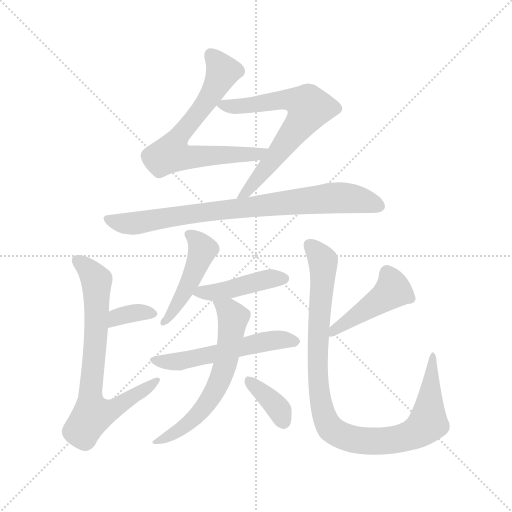
t = 0.00 s
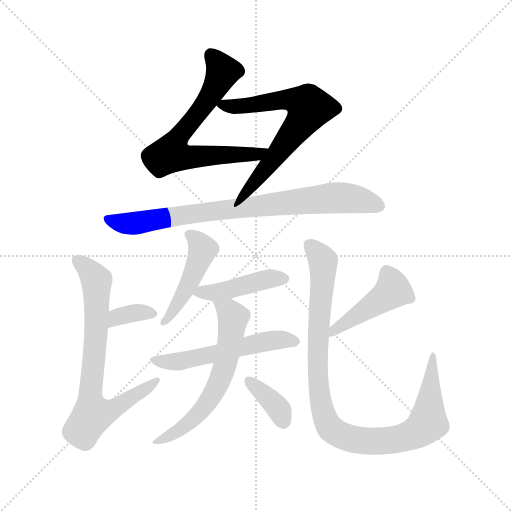
t = 1.75 s
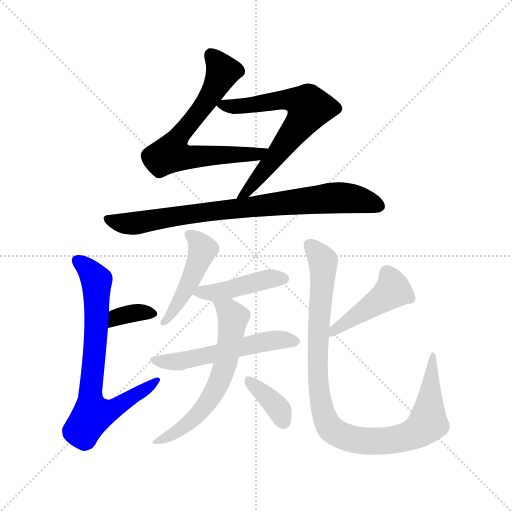
t = 3.50 s
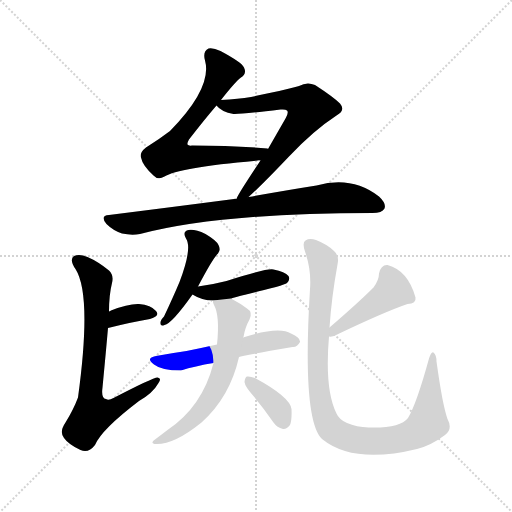
t = 5.25 s
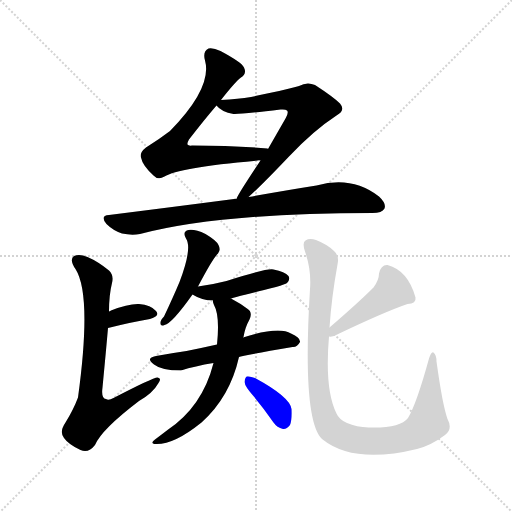
t = 7.00 s
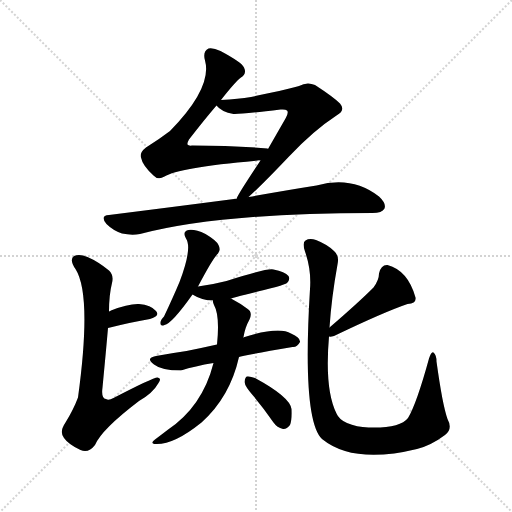
t = 8.75 s

The animated SVG that drew these frames (rendered in a browser with its animation timeline set to each time). Animation: 12 CSS @keyframes rules; one cycle of 8.74 s.

<svg version="1.1" viewBox="0 0 1024 1024" xmlns="http://www.w3.org/2000/svg">
  <g stroke="lightgray" stroke-dasharray="1,1" stroke-width="1" transform="scale(4, 4)">
    <line x1="0" y1="0" x2="256" y2="256"></line>
    <line x1="256" y1="0" x2="0" y2="256"></line>
    <line x1="128" y1="0" x2="128" y2="256"></line>
    <line x1="0" y1="128" x2="256" y2="128"></line>
  </g>
<g transform="scale(1, -1) translate(0, -900)">
   <style type="text/css">
    @keyframes keyframes0 {
      from {
       stroke: blue;
       stroke-dashoffset: 683;
       stroke-width: 128;
       }
       69% {
       animation-timing-function: step-end;
       stroke: blue;
       stroke-dashoffset: 0;
       stroke-width: 128;
       }
       to {
       stroke: black;
       stroke-width: 1024;
       }
       }
       #make-me-a-hanzi-animation-0 {
         animation: keyframes0 0.805827s both;
         animation-delay: 0.000000s;
         animation-timing-function: linear;
       }
    @keyframes keyframes1 {
      from {
       stroke: blue;
       stroke-dashoffset: 662;
       stroke-width: 128;
       }
       68% {
       animation-timing-function: step-end;
       stroke: blue;
       stroke-dashoffset: 0;
       stroke-width: 128;
       }
       to {
       stroke: black;
       stroke-width: 1024;
       }
       }
       #make-me-a-hanzi-animation-1 {
         animation: keyframes1 0.788737s both;
         animation-delay: 0.805827s;
         animation-timing-function: linear;
       }
    @keyframes keyframes2 {
      from {
       stroke: blue;
       stroke-dashoffset: 804;
       stroke-width: 128;
       }
       72% {
       animation-timing-function: step-end;
       stroke: blue;
       stroke-dashoffset: 0;
       stroke-width: 128;
       }
       to {
       stroke: black;
       stroke-width: 1024;
       }
       }
       #make-me-a-hanzi-animation-2 {
         animation: keyframes2 0.904297s both;
         animation-delay: 1.594564s;
         animation-timing-function: linear;
       }
    @keyframes keyframes3 {
      from {
       stroke: blue;
       stroke-dashoffset: 346;
       stroke-width: 128;
       }
       53% {
       animation-timing-function: step-end;
       stroke: blue;
       stroke-dashoffset: 0;
       stroke-width: 128;
       }
       to {
       stroke: black;
       stroke-width: 1024;
       }
       }
       #make-me-a-hanzi-animation-3 {
         animation: keyframes3 0.531576s both;
         animation-delay: 2.498861s;
         animation-timing-function: linear;
       }
    @keyframes keyframes4 {
      from {
       stroke: blue;
       stroke-dashoffset: 726;
       stroke-width: 128;
       }
       70% {
       animation-timing-function: step-end;
       stroke: blue;
       stroke-dashoffset: 0;
       stroke-width: 128;
       }
       to {
       stroke: black;
       stroke-width: 1024;
       }
       }
       #make-me-a-hanzi-animation-4 {
         animation: keyframes4 0.840820s both;
         animation-delay: 3.030436s;
         animation-timing-function: linear;
       }
    @keyframes keyframes5 {
      from {
       stroke: blue;
       stroke-dashoffset: 460;
       stroke-width: 128;
       }
       60% {
       animation-timing-function: step-end;
       stroke: blue;
       stroke-dashoffset: 0;
       stroke-width: 128;
       }
       to {
       stroke: black;
       stroke-width: 1024;
       }
       }
       #make-me-a-hanzi-animation-5 {
         animation: keyframes5 0.624349s both;
         animation-delay: 3.871257s;
         animation-timing-function: linear;
       }
    @keyframes keyframes6 {
      from {
       stroke: blue;
       stroke-dashoffset: 434;
       stroke-width: 128;
       }
       59% {
       animation-timing-function: step-end;
       stroke: blue;
       stroke-dashoffset: 0;
       stroke-width: 128;
       }
       to {
       stroke: black;
       stroke-width: 1024;
       }
       }
       #make-me-a-hanzi-animation-6 {
         animation: keyframes6 0.603190s both;
         animation-delay: 4.495605s;
         animation-timing-function: linear;
       }
    @keyframes keyframes7 {
      from {
       stroke: blue;
       stroke-dashoffset: 543;
       stroke-width: 128;
       }
       64% {
       animation-timing-function: step-end;
       stroke: blue;
       stroke-dashoffset: 0;
       stroke-width: 128;
       }
       to {
       stroke: black;
       stroke-width: 1024;
       }
       }
       #make-me-a-hanzi-animation-7 {
         animation: keyframes7 0.691895s both;
         animation-delay: 5.098796s;
         animation-timing-function: linear;
       }
    @keyframes keyframes8 {
      from {
       stroke: blue;
       stroke-dashoffset: 611;
       stroke-width: 128;
       }
       67% {
       animation-timing-function: step-end;
       stroke: blue;
       stroke-dashoffset: 0;
       stroke-width: 128;
       }
       to {
       stroke: black;
       stroke-width: 1024;
       }
       }
       #make-me-a-hanzi-animation-8 {
         animation: keyframes8 0.747233s both;
         animation-delay: 5.790690s;
         animation-timing-function: linear;
       }
    @keyframes keyframes9 {
      from {
       stroke: blue;
       stroke-dashoffset: 365;
       stroke-width: 128;
       }
       54% {
       animation-timing-function: step-end;
       stroke: blue;
       stroke-dashoffset: 0;
       stroke-width: 128;
       }
       to {
       stroke: black;
       stroke-width: 1024;
       }
       }
       #make-me-a-hanzi-animation-9 {
         animation: keyframes9 0.547038s both;
         animation-delay: 6.537923s;
         animation-timing-function: linear;
       }
    @keyframes keyframes10 {
      from {
       stroke: blue;
       stroke-dashoffset: 444;
       stroke-width: 128;
       }
       59% {
       animation-timing-function: step-end;
       stroke: blue;
       stroke-dashoffset: 0;
       stroke-width: 128;
       }
       to {
       stroke: black;
       stroke-width: 1024;
       }
       }
       #make-me-a-hanzi-animation-10 {
         animation: keyframes10 0.611328s both;
         animation-delay: 7.084961s;
         animation-timing-function: linear;
       }
    @keyframes keyframes11 {
      from {
       stroke: blue;
       stroke-dashoffset: 981;
       stroke-width: 128;
       }
       76% {
       animation-timing-function: step-end;
       stroke: blue;
       stroke-dashoffset: 0;
       stroke-width: 128;
       }
       to {
       stroke: black;
       stroke-width: 1024;
       }
       }
       #make-me-a-hanzi-animation-11 {
         animation: keyframes11 1.048340s both;
         animation-delay: 7.696289s;
         animation-timing-function: linear;
       }
</style>
<path d="M 442.0 700.0 Q 470.0 736.0 482.0 745.0 Q 494.0 752.0 488.0 765.0 Q 484.0 775.0 441.0 798.0 Q 426.0 805.0 417.0 803.0 Q 405.0 797.0 410.0 779.0 Q 425.0 725.0 340.0 638.0 Q 319.0 622.0 292.0 605.0 Q 279.0 595.0 282.0 585.0 Q 285.0 569.0 307.0 549.0 Q 316.0 539.0 329.0 547.0 Q 356.0 565.0 515.0 579.0 Q 518.0 580.0 521.0 579.0 C 551.0 581.0 566.0 598.0 536.0 602.0 L 535.0 603.0 Q 465.0 609.0 384.0 609.0 Q 377.0 608.0 375.0 611.0 Q 374.0 614.0 378.0 621.0 Q 409.0 661.0 433.0 689.0 L 442.0 700.0 Z" fill="lightgray"></path> 
<path d="M 497.0 506.0 Q 521.0 527.0 578.0 587.0 Q 627.0 639.0 673.0 669.0 Q 692.0 679.0 680.0 693.0 Q 667.0 706.0 630.0 730.0 Q 614.0 737.0 598.0 728.0 Q 588.0 724.0 502.0 706.0 Q 477.0 702.0 442.0 700.0 C 422.0 699.0 422.0 699.0 433.0 689.0 Q 443.0 676.0 467.0 672.0 Q 479.0 671.0 561.0 681.0 Q 571.0 682.0 574.0 679.0 Q 578.0 675.0 571.0 663.0 Q 552.0 630.0 536.0 602.0 L 521.0 579.0 Q 473.0 507.0 473.0 502.0 C 459.0 475.0 475.0 486.0 497.0 506.0 Z" fill="lightgray"></path> 
<path d="M 473.0 502.0 Q 470.0 503.0 468.0 502.0 Q 353.0 487.0 218.0 470.0 Q 199.0 469.0 213.0 452.0 Q 226.0 439.0 244.0 433.0 Q 263.0 429.0 280.0 432.0 Q 439.0 474.0 745.0 474.0 Q 764.0 474.0 769.0 483.0 Q 773.0 493.0 758.0 507.0 Q 704.0 549.0 633.0 529.0 Q 576.0 520.0 497.0 506.0 L 473.0 502.0 Z" fill="lightgray"></path> 
<path d="M 216.0 244.0 Q 264.0 256.0 300.0 262.0 Q 321.0 268.0 312.0 278.0 Q 302.0 290.0 278.0 292.0 Q 257.0 293.0 222.0 279.0 Q 221.0 278.0 218.0 277.0 C 191.0 265.0 187.0 237.0 216.0 244.0 Z" fill="lightgray"></path> 
<path d="M 218.0 277.0 Q 218.0 310.0 224.0 334.0 Q 228.0 350.0 218.0 359.0 Q 196.0 377.0 175.0 386.0 Q 159.0 393.0 148.0 388.0 Q 138.0 381.0 151.0 362.0 Q 184.0 310.0 156.0 105.0 Q 147.0 81.0 131.0 55.0 Q 118.0 36.0 128.0 24.0 Q 137.0 11.0 161.0 0.0 Q 177.0 -7.0 190.0 10.0 Q 203.0 41.0 278.0 98.0 Q 306.0 114.0 317.0 134.0 Q 324.0 144.0 315.0 145.0 Q 306.0 145.0 227.0 104.0 Q 217.0 98.0 212.0 102.0 Q 202.0 103.0 205.0 125.0 Q 212.0 198.0 216.0 244.0 L 218.0 277.0 Z" fill="lightgray"></path> 
<path d="M 396.0 327.0 Q 426.0 384.0 436.0 393.0 Q 442.0 400.0 437.0 410.0 Q 433.0 419.0 411.0 432.0 Q 390.0 442.0 377.0 440.0 Q 364.0 437.0 372.0 423.0 Q 385.0 404.0 359.0 336.0 Q 346.0 305.0 328.0 267.0 Q 321.0 260.0 321.0 255.0 Q 320.0 246.0 329.0 250.0 Q 344.0 253.0 385.0 311.0 L 396.0 327.0 Z" fill="lightgray"></path> 
<path d="M 462.0 303.0 Q 462.0 304.0 552.0 326.0 Q 571.0 332.0 574.0 334.0 Q 581.0 341.0 577.0 348.0 Q 570.0 357.0 547.0 361.0 Q 534.0 364.0 453.0 338.0 Q 426.0 331.0 396.0 327.0 C 366.0 323.0 365.0 323.0 385.0 311.0 Q 404.0 299.0 426.0 299.0 L 462.0 303.0 Z" fill="lightgray"></path> 
<path d="M 478.0 186.0 Q 485.0 189.0 585.0 206.0 Q 594.0 205.0 600.0 216.0 Q 601.0 225.0 582.0 233.0 Q 558.0 248.0 486.0 225.0 L 434.0 211.0 Q 403.0 204.0 373.0 198.0 Q 345.0 194.0 312.0 188.0 Q 290.0 184.0 308.0 171.0 Q 323.0 159.0 362.0 159.0 Q 390.0 168.0 427.0 174.0 L 478.0 186.0 Z" fill="lightgray"></path> 
<path d="M 427.0 174.0 Q 405.0 87.0 335.0 40.0 Q 322.0 30.0 310.0 21.0 Q 300.0 14.0 309.0 12.0 Q 346.0 9.0 403.0 55.0 Q 460.0 106.0 478.0 186.0 L 486.0 225.0 Q 486.0 226.0 487.0 226.0 Q 490.0 245.0 499.0 261.0 Q 506.0 276.0 494.0 283.0 Q 481.0 293.0 462.0 303.0 C 436.0 317.0 418.0 327.0 426.0 299.0 Q 425.0 296.0 428.0 290.0 Q 440.0 269.0 434.0 211.0 L 427.0 174.0 Z" fill="lightgray"></path> 
<path d="M 506.0 109.0 Q 527.0 84.0 547.0 55.0 Q 554.0 45.0 566.0 42.0 Q 573.0 41.0 580.0 50.0 Q 584.0 60.0 583.0 82.0 Q 580.0 106.0 510.0 144.0 Q 500.0 148.0 494.0 147.0 Q 490.0 146.0 489.0 136.0 Q 490.0 127.0 506.0 109.0 Z" fill="lightgray"></path> 
<path d="M 658.0 227.0 Q 661.0 226.0 668.0 228.0 Q 768.0 276.0 815.0 292.0 Q 833.0 293.0 831.0 305.0 Q 816.0 359.0 775.0 370.0 Q 762.0 371.0 758.0 353.0 Q 758.0 340.0 747.0 325.0 Q 716.0 294.0 659.0 245.0 C 637.0 226.0 637.0 226.0 658.0 227.0 Z" fill="lightgray"></path> 
<path d="M 895.0 62.0 Q 885.0 90.0 873.0 177.0 Q 873.0 190.0 867.0 195.0 Q 863.0 198.0 858.0 183.0 Q 833.0 92.0 816.0 64.0 Q 800.0 43.0 737.0 45.0 Q 713.0 46.0 694.0 54.0 Q 678.0 61.0 673.0 73.0 Q 649.0 121.0 658.0 227.0 L 659.0 245.0 Q 663.0 305.0 675.0 371.0 Q 679.0 389.0 668.0 398.0 Q 655.0 411.0 632.0 420.0 Q 619.0 424.0 611.0 419.0 Q 604.0 415.0 610.0 397.0 Q 623.0 360.0 620.0 322.0 Q 604.0 60.0 644.0 22.0 Q 707.0 -29.0 834.0 2.0 Q 862.0 9.0 890.0 30.0 Q 906.0 42.0 895.0 62.0 Z" fill="lightgray"></path> 
      <clipPath id="make-me-a-hanzi-clip-0">
      <path d="M 442.0 700.0 Q 470.0 736.0 482.0 745.0 Q 494.0 752.0 488.0 765.0 Q 484.0 775.0 441.0 798.0 Q 426.0 805.0 417.0 803.0 Q 405.0 797.0 410.0 779.0 Q 425.0 725.0 340.0 638.0 Q 319.0 622.0 292.0 605.0 Q 279.0 595.0 282.0 585.0 Q 285.0 569.0 307.0 549.0 Q 316.0 539.0 329.0 547.0 Q 356.0 565.0 515.0 579.0 Q 518.0 580.0 521.0 579.0 C 551.0 581.0 566.0 598.0 536.0 602.0 L 535.0 603.0 Q 465.0 609.0 384.0 609.0 Q 377.0 608.0 375.0 611.0 Q 374.0 614.0 378.0 621.0 Q 409.0 661.0 433.0 689.0 L 442.0 700.0 Z" fill="lightgray"></path>
      </clipPath>
      <path clip-path="url(#make-me-a-hanzi-clip-0)" d="M 422.0 791.0 L 446.0 757.0 L 421.0 708.0 L 361.0 634.0 L 342.0 593.0 L 377.0 585.0 L 501.0 589.0 L 530.0 597.0 " fill="none" id="make-me-a-hanzi-animation-0" stroke-dasharray="555 1110" stroke-linecap="round"></path>

      <clipPath id="make-me-a-hanzi-clip-1">
      <path d="M 497.0 506.0 Q 521.0 527.0 578.0 587.0 Q 627.0 639.0 673.0 669.0 Q 692.0 679.0 680.0 693.0 Q 667.0 706.0 630.0 730.0 Q 614.0 737.0 598.0 728.0 Q 588.0 724.0 502.0 706.0 Q 477.0 702.0 442.0 700.0 C 422.0 699.0 422.0 699.0 433.0 689.0 Q 443.0 676.0 467.0 672.0 Q 479.0 671.0 561.0 681.0 Q 571.0 682.0 574.0 679.0 Q 578.0 675.0 571.0 663.0 Q 552.0 630.0 536.0 602.0 L 521.0 579.0 Q 473.0 507.0 473.0 502.0 C 459.0 475.0 475.0 486.0 497.0 506.0 Z" fill="lightgray"></path>
      </clipPath>
      <path clip-path="url(#make-me-a-hanzi-clip-1)" d="M 442.0 691.0 L 504.0 689.0 L 573.0 701.0 L 607.0 693.0 L 618.0 682.0 L 557.0 594.0 L 480.0 507.0 " fill="none" id="make-me-a-hanzi-animation-1" stroke-dasharray="534 1068" stroke-linecap="round"></path>

      <clipPath id="make-me-a-hanzi-clip-2">
      <path d="M 473.0 502.0 Q 470.0 503.0 468.0 502.0 Q 353.0 487.0 218.0 470.0 Q 199.0 469.0 213.0 452.0 Q 226.0 439.0 244.0 433.0 Q 263.0 429.0 280.0 432.0 Q 439.0 474.0 745.0 474.0 Q 764.0 474.0 769.0 483.0 Q 773.0 493.0 758.0 507.0 Q 704.0 549.0 633.0 529.0 Q 576.0 520.0 497.0 506.0 L 473.0 502.0 Z" fill="lightgray"></path>
      </clipPath>
      <path clip-path="url(#make-me-a-hanzi-clip-2)" d="M 216.0 461.0 L 272.0 454.0 L 434.0 479.0 L 663.0 504.0 L 701.0 504.0 L 758.0 488.0 " fill="none" id="make-me-a-hanzi-animation-2" stroke-dasharray="676 1352" stroke-linecap="round"></path>

      <clipPath id="make-me-a-hanzi-clip-3">
      <path d="M 216.0 244.0 Q 264.0 256.0 300.0 262.0 Q 321.0 268.0 312.0 278.0 Q 302.0 290.0 278.0 292.0 Q 257.0 293.0 222.0 279.0 Q 221.0 278.0 218.0 277.0 C 191.0 265.0 187.0 237.0 216.0 244.0 Z" fill="lightgray"></path>
      </clipPath>
      <path clip-path="url(#make-me-a-hanzi-clip-3)" d="M 223.0 249.0 L 235.0 266.0 L 283.0 276.0 L 303.0 272.0 " fill="none" id="make-me-a-hanzi-animation-3" stroke-dasharray="218 436" stroke-linecap="round"></path>

      <clipPath id="make-me-a-hanzi-clip-4">
      <path d="M 218.0 277.0 Q 218.0 310.0 224.0 334.0 Q 228.0 350.0 218.0 359.0 Q 196.0 377.0 175.0 386.0 Q 159.0 393.0 148.0 388.0 Q 138.0 381.0 151.0 362.0 Q 184.0 310.0 156.0 105.0 Q 147.0 81.0 131.0 55.0 Q 118.0 36.0 128.0 24.0 Q 137.0 11.0 161.0 0.0 Q 177.0 -7.0 190.0 10.0 Q 203.0 41.0 278.0 98.0 Q 306.0 114.0 317.0 134.0 Q 324.0 144.0 315.0 145.0 Q 306.0 145.0 227.0 104.0 Q 217.0 98.0 212.0 102.0 Q 202.0 103.0 205.0 125.0 Q 212.0 198.0 216.0 244.0 L 218.0 277.0 Z" fill="lightgray"></path>
      </clipPath>
      <path clip-path="url(#make-me-a-hanzi-clip-4)" d="M 156.0 379.0 L 193.0 339.0 L 192.0 228.0 L 180.0 114.0 L 185.0 71.0 L 242.0 91.0 L 314.0 139.0 " fill="none" id="make-me-a-hanzi-animation-4" stroke-dasharray="598 1196" stroke-linecap="round"></path>

      <clipPath id="make-me-a-hanzi-clip-5">
      <path d="M 396.0 327.0 Q 426.0 384.0 436.0 393.0 Q 442.0 400.0 437.0 410.0 Q 433.0 419.0 411.0 432.0 Q 390.0 442.0 377.0 440.0 Q 364.0 437.0 372.0 423.0 Q 385.0 404.0 359.0 336.0 Q 346.0 305.0 328.0 267.0 Q 321.0 260.0 321.0 255.0 Q 320.0 246.0 329.0 250.0 Q 344.0 253.0 385.0 311.0 L 396.0 327.0 Z" fill="lightgray"></path>
      </clipPath>
      <path clip-path="url(#make-me-a-hanzi-clip-5)" d="M 378.0 430.0 L 397.0 416.0 L 405.0 401.0 L 385.0 346.0 L 357.0 293.0 L 329.0 258.0 " fill="none" id="make-me-a-hanzi-animation-5" stroke-dasharray="332 664" stroke-linecap="round"></path>

      <clipPath id="make-me-a-hanzi-clip-6">
      <path d="M 462.0 303.0 Q 462.0 304.0 552.0 326.0 Q 571.0 332.0 574.0 334.0 Q 581.0 341.0 577.0 348.0 Q 570.0 357.0 547.0 361.0 Q 534.0 364.0 453.0 338.0 Q 426.0 331.0 396.0 327.0 C 366.0 323.0 365.0 323.0 385.0 311.0 Q 404.0 299.0 426.0 299.0 L 462.0 303.0 Z" fill="lightgray"></path>
      </clipPath>
      <path clip-path="url(#make-me-a-hanzi-clip-6)" d="M 393.0 311.0 L 457.0 320.0 L 521.0 339.0 L 567.0 343.0 " fill="none" id="make-me-a-hanzi-animation-6" stroke-dasharray="306 612" stroke-linecap="round"></path>

      <clipPath id="make-me-a-hanzi-clip-7">
      <path d="M 478.0 186.0 Q 485.0 189.0 585.0 206.0 Q 594.0 205.0 600.0 216.0 Q 601.0 225.0 582.0 233.0 Q 558.0 248.0 486.0 225.0 L 434.0 211.0 Q 403.0 204.0 373.0 198.0 Q 345.0 194.0 312.0 188.0 Q 290.0 184.0 308.0 171.0 Q 323.0 159.0 362.0 159.0 Q 390.0 168.0 427.0 174.0 L 478.0 186.0 Z" fill="lightgray"></path>
      </clipPath>
      <path clip-path="url(#make-me-a-hanzi-clip-7)" d="M 309.0 180.0 L 363.0 178.0 L 534.0 218.0 L 591.0 217.0 " fill="none" id="make-me-a-hanzi-animation-7" stroke-dasharray="415 830" stroke-linecap="round"></path>

      <clipPath id="make-me-a-hanzi-clip-8">
      <path d="M 427.0 174.0 Q 405.0 87.0 335.0 40.0 Q 322.0 30.0 310.0 21.0 Q 300.0 14.0 309.0 12.0 Q 346.0 9.0 403.0 55.0 Q 460.0 106.0 478.0 186.0 L 486.0 225.0 Q 486.0 226.0 487.0 226.0 Q 490.0 245.0 499.0 261.0 Q 506.0 276.0 494.0 283.0 Q 481.0 293.0 462.0 303.0 C 436.0 317.0 418.0 327.0 426.0 299.0 Q 425.0 296.0 428.0 290.0 Q 440.0 269.0 434.0 211.0 L 427.0 174.0 Z" fill="lightgray"></path>
      </clipPath>
      <path clip-path="url(#make-me-a-hanzi-clip-8)" d="M 432.0 296.0 L 457.0 278.0 L 465.0 262.0 L 454.0 184.0 L 441.0 143.0 L 415.0 94.0 L 386.0 61.0 L 359.0 39.0 L 314.0 16.0 " fill="none" id="make-me-a-hanzi-animation-8" stroke-dasharray="483 966" stroke-linecap="round"></path>

      <clipPath id="make-me-a-hanzi-clip-9">
      <path d="M 506.0 109.0 Q 527.0 84.0 547.0 55.0 Q 554.0 45.0 566.0 42.0 Q 573.0 41.0 580.0 50.0 Q 584.0 60.0 583.0 82.0 Q 580.0 106.0 510.0 144.0 Q 500.0 148.0 494.0 147.0 Q 490.0 146.0 489.0 136.0 Q 490.0 127.0 506.0 109.0 Z" fill="lightgray"></path>
      </clipPath>
      <path clip-path="url(#make-me-a-hanzi-clip-9)" d="M 497.0 139.0 L 554.0 86.0 L 566.0 57.0 " fill="none" id="make-me-a-hanzi-animation-9" stroke-dasharray="237 474" stroke-linecap="round"></path>

      <clipPath id="make-me-a-hanzi-clip-10">
      <path d="M 658.0 227.0 Q 661.0 226.0 668.0 228.0 Q 768.0 276.0 815.0 292.0 Q 833.0 293.0 831.0 305.0 Q 816.0 359.0 775.0 370.0 Q 762.0 371.0 758.0 353.0 Q 758.0 340.0 747.0 325.0 Q 716.0 294.0 659.0 245.0 C 637.0 226.0 637.0 226.0 658.0 227.0 Z" fill="lightgray"></path>
      </clipPath>
      <path clip-path="url(#make-me-a-hanzi-clip-10)" d="M 819.0 304.0 L 786.0 320.0 L 663.0 231.0 " fill="none" id="make-me-a-hanzi-animation-10" stroke-dasharray="316 632" stroke-linecap="round"></path>

      <clipPath id="make-me-a-hanzi-clip-11">
      <path d="M 895.0 62.0 Q 885.0 90.0 873.0 177.0 Q 873.0 190.0 867.0 195.0 Q 863.0 198.0 858.0 183.0 Q 833.0 92.0 816.0 64.0 Q 800.0 43.0 737.0 45.0 Q 713.0 46.0 694.0 54.0 Q 678.0 61.0 673.0 73.0 Q 649.0 121.0 658.0 227.0 L 659.0 245.0 Q 663.0 305.0 675.0 371.0 Q 679.0 389.0 668.0 398.0 Q 655.0 411.0 632.0 420.0 Q 619.0 424.0 611.0 419.0 Q 604.0 415.0 610.0 397.0 Q 623.0 360.0 620.0 322.0 Q 604.0 60.0 644.0 22.0 Q 707.0 -29.0 834.0 2.0 Q 862.0 9.0 890.0 30.0 Q 906.0 42.0 895.0 62.0 Z" fill="lightgray"></path>
      </clipPath>
      <path clip-path="url(#make-me-a-hanzi-clip-11)" d="M 619.0 411.0 L 646.0 378.0 L 635.0 151.0 L 646.0 78.0 L 665.0 40.0 L 695.0 25.0 L 733.0 17.0 L 799.0 22.0 L 841.0 40.0 L 856.0 55.0 L 864.0 188.0 " fill="none" id="make-me-a-hanzi-animation-11" stroke-dasharray="853 1706" stroke-linecap="round"></path>

</g>
</svg>
